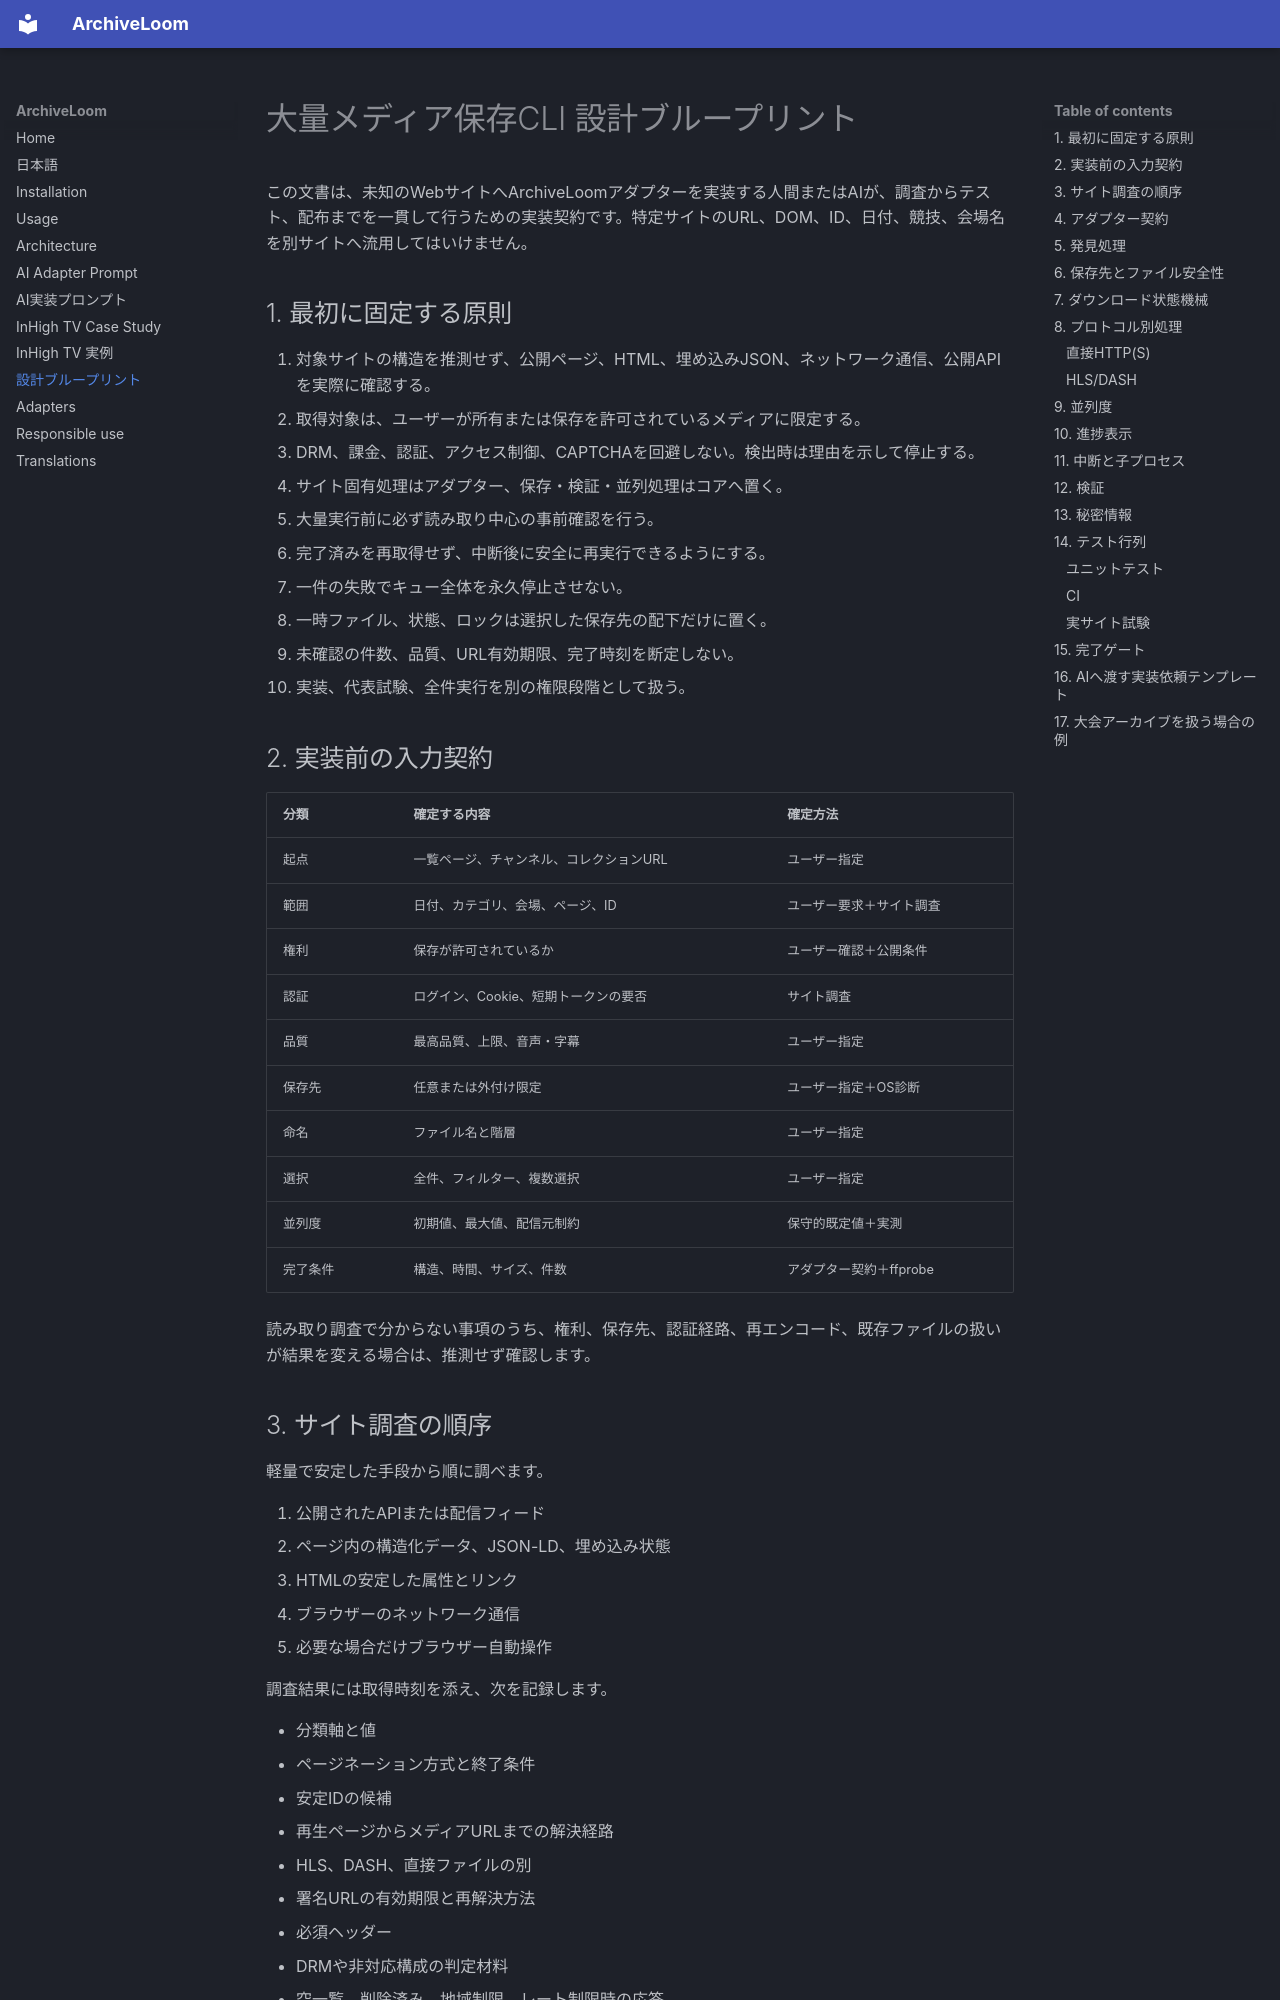

repository: nematatu/archiveloom · page: engineering-blueprint.ja/index.html · generator: mkdocs

# 大量メディア保存CLI 設計ブループリント

この文書は、未知のWebサイトへArchiveLoomアダプターを実装する人間またはAIが、調査からテスト、配布までを一貫して行うための実装契約です。特定サイトのURL、DOM、ID、日付、競技、会場名を別サイトへ流用してはいけません。

## 1. 最初に固定する原則

1. 対象サイトの構造を推測せず、公開ページ、HTML、埋め込みJSON、ネットワーク通信、公開APIを実際に確認する。
2. 取得対象は、ユーザーが所有または保存を許可されているメディアに限定する。
3. DRM、課金、認証、アクセス制御、CAPTCHAを回避しない。検出時は理由を示して停止する。
4. サイト固有処理はアダプター、保存・検証・並列処理はコアへ置く。
5. 大量実行前に必ず読み取り中心の事前確認を行う。
6. 完了済みを再取得せず、中断後に安全に再実行できるようにする。
7. 一件の失敗でキュー全体を永久停止させない。
8. 一時ファイル、状態、ロックは選択した保存先の配下だけに置く。
9. 未確認の件数、品質、URL有効期限、完了時刻を断定しない。
10. 実装、代表試験、全件実行を別の権限段階として扱う。

## 2. 実装前の入力契約

| 分類 | 確定する内容 | 確定方法 |
|---|---|---|
| 起点 | 一覧ページ、チャンネル、コレクションURL | ユーザー指定 |
| 範囲 | 日付、カテゴリ、会場、ページ、ID | ユーザー要求＋サイト調査 |
| 権利 | 保存が許可されているか | ユーザー確認＋公開条件 |
| 認証 | ログイン、Cookie、短期トークンの要否 | サイト調査 |
| 品質 | 最高品質、上限、音声・字幕 | ユーザー指定 |
| 保存先 | 任意または外付け限定 | ユーザー指定＋OS診断 |
| 命名 | ファイル名と階層 | ユーザー指定 |
| 選択 | 全件、フィルター、複数選択 | ユーザー指定 |
| 並列度 | 初期値、最大値、配信元制約 | 保守的既定値＋実測 |
| 完了条件 | 構造、時間、サイズ、件数 | アダプター契約＋ffprobe |

読み取り調査で分からない事項のうち、権利、保存先、認証経路、再エンコード、既存ファイルの扱いが結果を変える場合は、推測せず確認します。

## 3. サイト調査の順序

軽量で安定した手段から順に調べます。

1. 公開されたAPIまたは配信フィード
2. ページ内の構造化データ、JSON-LD、埋め込み状態
3. HTMLの安定した属性とリンク
4. ブラウザーのネットワーク通信
5. 必要な場合だけブラウザー自動操作

調査結果には取得時刻を添え、次を記録します。

- 分類軸と値
- ページネーション方式と終了条件
- 安定IDの候補
- 再生ページからメディアURLまでの解決経路
- HLS、DASH、直接ファイルの別
- 署名URLの有効期限と再解決方法
- 必須ヘッダー
- DRMや非対応構成の判定材料
- 空一覧、削除済み、地域制限、レート制限時の応答

画面上のボタン名やCSSクラスだけへ依存せず、可能なら意味のあるIDや構造化データを使います。ブラウザー操作が必要でも、動画本体の取得はHTTPクライアントまたはFFmpegへ分離します。
